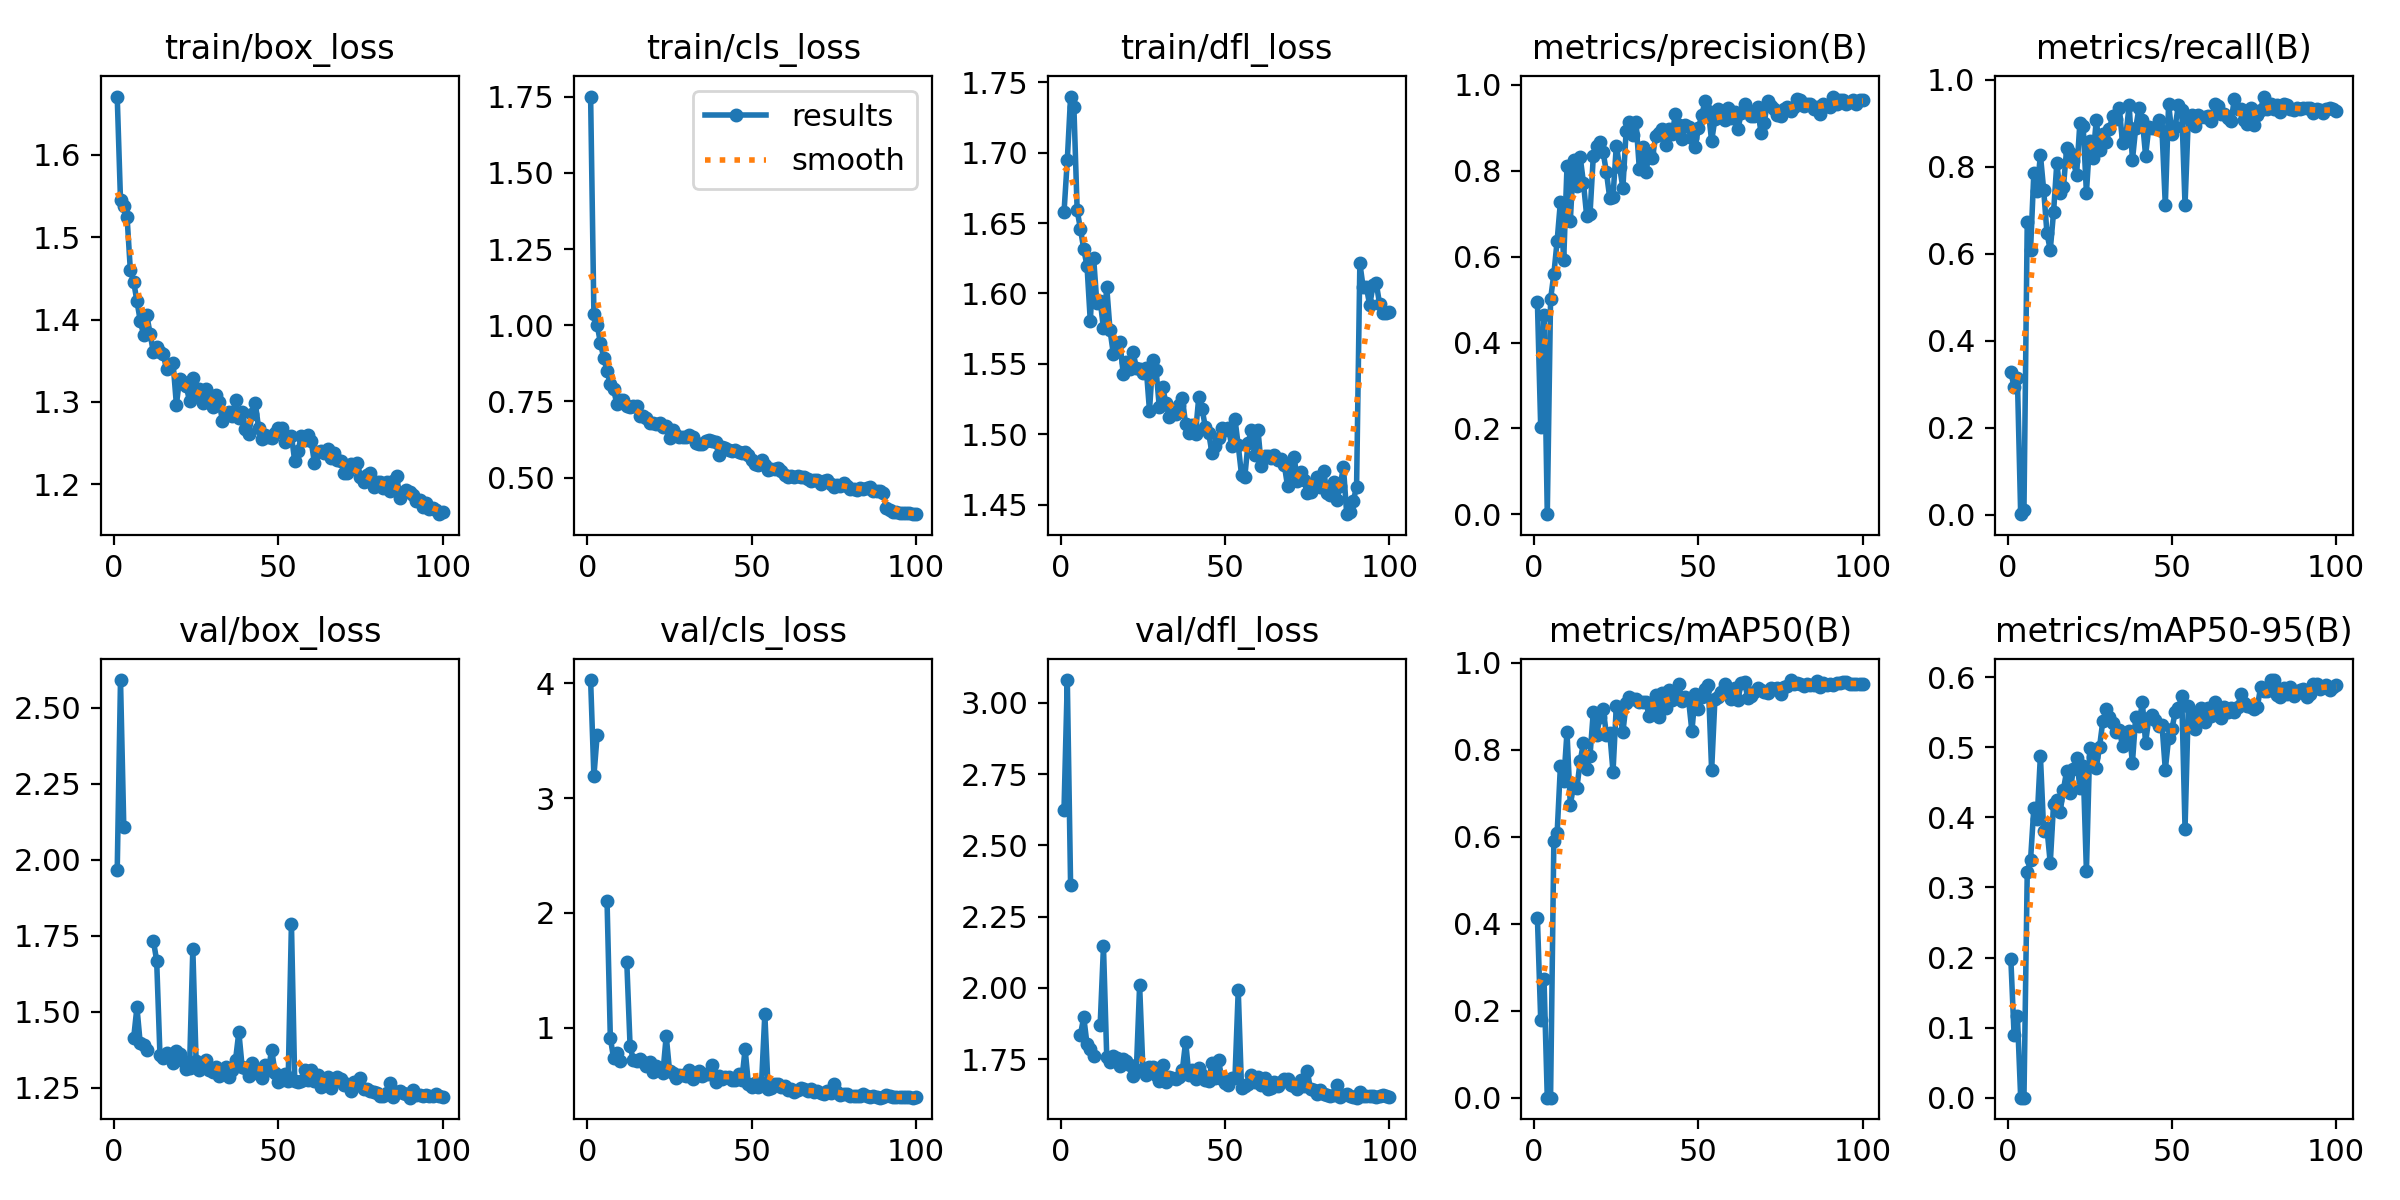

The table this chart was drawn from, first rows:
epoch, time, train/box_loss, train/cls_loss, train/dfl_loss, metrics/precision(B), metrics/recall(B), metrics/mAP50(B), metrics/mAP50-95(B), val/box_loss, val/cls_loss, val/dfl_loss, lr/pg0, lr/pg1, lr/pg2
1, 524.8, 1.67, 1.751, 1.658, 0.4938, 0.3289, 0.4129, 0.1986, 1.965, 4.029, 2.626, 0.0005508, 0.0005508, 0.0005508
2, 1117, 1.545, 1.037, 1.695, 0.2026, 0.293, 0.1788, 0.08902, 2.592, 3.192, 3.08, 0.001096, 0.001096, 0.001096
3, 1622, 1.537, 1.001, 1.74, 0.4652, 0.3148, 0.274, 0.1172, 2.108, 3.553, 2.361, 0.001629, 0.001629, 0.001629
4, 2023, 1.524, 0.9407, 1.733, 0.00019, 0.00104, 0.0001, 9e-05, nan, nan, nan, 0.001617, 0.001617, 0.001617
5, 2412, 1.459, 0.8931, 1.659, 0.5011, 0.01139, 0.00037, 5e-05, nan, nan, nan, 0.001601, 0.001601, 0.001601
6, 2919, 1.446, 0.8499, 1.646, 0.5594, 0.6738, 0.5903, 0.3221, 1.413, 2.1, 1.836, 0.001584, 0.001584, 0.001584
7, 3479, 1.422, 0.806, 1.632, 0.6369, 0.6077, 0.6079, 0.339, 1.515, 0.9099, 1.897, 0.001568, 0.001568, 0.001568
8, 4043, 1.399, 0.7894, 1.619, 0.7283, 0.7857, 0.7634, 0.4135, 1.396, 0.7306, 1.803, 0.001551, 0.001551, 0.001551
9, 4610, 1.382, 0.7406, 1.58, 0.5923, 0.7439, 0.7275, 0.3973, 1.39, 0.7792, 1.785, 0.001535, 0.001535, 0.001535
10, 5175, 1.405, 0.7531, 1.625, 0.8105, 0.8278, 0.8407, 0.4879, 1.374, 0.7088, 1.76, 0.001518, 0.001518, 0.001518
11, 5729, 1.383, 0.7554, 1.593, 0.6825, 0.7464, 0.6731, 0.3806, nan, nan, nan, 0.001502, 0.001502, 0.001502
12, 6321, 1.36, 0.7346, 1.595, 0.8256, 0.6468, 0.7166, 0.3842, 1.734, 1.574, 1.871, 0.001485, 0.001485, 0.001485
13, 6888, 1.367, 0.7315, 1.575, 0.7636, 0.6087, 0.7116, 0.3346, 1.668, 0.8422, 2.145, 0.001469, 0.001469, 0.001469
14, 7362, 1.361, 0.7348, 1.604, 0.8331, 0.6952, 0.7728, 0.4188, 1.359, 0.7147, 1.758, 0.001452, 0.001452, 0.001452
15, 7931, 1.358, 0.7351, 1.574, 0.7725, 0.8089, 0.8154, 0.4248, 1.348, 0.7092, 1.741, 0.001436, 0.001436, 0.001436
16, 8466, 1.34, 0.7009, 1.557, 0.694, 0.7393, 0.7547, 0.4076, 1.366, 0.7279, 1.76, 0.001419, 0.001419, 0.001419
17, 9024, 1.344, 0.7019, 1.564, 0.6995, 0.7528, 0.7863, 0.4392, 1.359, 0.7039, 1.755, 0.001403, 0.001403, 0.001403
18, 9453, 1.347, 0.6951, 1.566, 0.8342, 0.8429, 0.8867, 0.4668, 1.331, 0.6624, 1.726, 0.001386, 0.001386, 0.001386
19, 10006, 1.297, 0.679, 1.543, 0.8575, 0.8327, 0.8336, 0.4347, 1.371, 0.6976, 1.749, 0.00137, 0.00137, 0.00137
20, 10554, 1.328, 0.679, 1.551, 0.8672, 0.8143, 0.8744, 0.4686, 1.361, 0.61, 1.743, 0.001353, 0.001353, 0.001353
21, 11129, 1.325, 0.6754, 1.546, 0.8431, 0.7812, 0.8934, 0.4851, 1.338, 0.6626, 1.73, 0.001337, 0.001337, 0.001337
22, 11569, 1.319, 0.6791, 1.558, 0.7963, 0.8996, 0.8345, 0.4425, 1.313, 0.6463, 1.691, 0.00132, 0.00132, 0.00132
23, 12136, 1.301, 0.6646, 1.547, 0.7368, 0.8942, 0.8394, 0.4738, 1.315, 0.6079, 1.709, 0.001304, 0.001304, 0.001304
24, 12670, 1.329, 0.6679, 1.546, 0.7399, 0.7405, 0.749, 0.3229, 1.707, 0.9271, 2.009, 0.001287, 0.001287, 0.001287
25, 13239, 1.307, 0.6295, 1.544, 0.8589, 0.8599, 0.9006, 0.4992, 1.337, 0.6253, 1.716, 0.001271, 0.001271, 0.001271
26, 13663, 1.315, 0.655, 1.547, 0.8091, 0.8208, 0.8855, 0.4855, 1.308, 0.6071, 1.694, 0.001254, 0.001254, 0.001254
27, 14211, 1.299, 0.6401, 1.517, 0.7602, 0.9076, 0.8401, 0.471, 1.333, 0.5592, 1.721, 0.001238, 0.001238, 0.001238
28, 14754, 1.316, 0.6335, 1.553, 0.8937, 0.8386, 0.9068, 0.501, 1.342, 0.5844, 1.722, 0.001221, 0.001221, 0.001221
29, 15317, 1.308, 0.6335, 1.546, 0.9148, 0.8762, 0.9204, 0.5377, 1.309, 0.5867, 1.696, 0.001205, 0.001205, 0.001205
30, 15750, 1.294, 0.6325, 1.519, 0.8828, 0.8568, 0.9154, 0.5543, 1.302, 0.5764, 1.674, 0.001188, 0.001188, 0.001188
31, 16320, 1.309, 0.6383, 1.534, 0.9142, 0.8865, 0.9153, 0.5433, 1.319, 0.6295, 1.731, 0.001172, 0.001172, 0.001172
32, 16854, 1.3, 0.632, 1.522, 0.8053, 0.9173, 0.9094, 0.5347, 1.29, 0.5552, 1.669, 0.001155, 0.001155, 0.001155
33, 17421, 1.277, 0.6136, 1.513, 0.8557, 0.91, 0.9094, 0.5222, 1.299, 0.6002, 1.689, 0.001139, 0.001139, 0.001139
34, 17844, 1.285, 0.6101, 1.514, 0.7966, 0.9354, 0.9097, 0.5243, 1.32, 0.6188, 1.685, 0.001122, 0.001122, 0.001122
35, 18395, 1.287, 0.6111, 1.514, 0.8406, 0.8537, 0.8772, 0.502, 1.285, 0.5769, 1.679, 0.001106, 0.001106, 0.001106
36, 18934, 1.283, 0.6201, 1.521, 0.8307, 0.8706, 0.8895, 0.5083, 1.307, 0.5951, 1.689, 0.001089, 0.001089, 0.001089
37, 19529, 1.303, 0.6235, 1.525, 0.8813, 0.9419, 0.9246, 0.5234, 1.342, 0.5932, 1.712, 0.001073, 0.001073, 0.001073
38, 19960, 1.281, 0.6185, 1.507, 0.8872, 0.8155, 0.8759, 0.4782, 1.433, 0.6723, 1.812, 0.001056, 0.001056, 0.001056
39, 20528, 1.288, 0.6171, 1.501, 0.8968, 0.8898, 0.9302, 0.5436, 1.32, 0.5267, 1.694, 0.00104, 0.00104, 0.00104
40, 21054, 1.267, 0.5746, 1.506, 0.8612, 0.9347, 0.8956, 0.5308, 1.316, 0.5794, 1.712, 0.001023, 0.001023, 0.001023
41, 21624, 1.261, 0.6012, 1.5, 0.8968, 0.9081, 0.9361, 0.5649, 1.289, 0.5524, 1.68, 0.001007, 0.001007, 0.001007
42, 22053, 1.285, 0.5978, 1.527, 0.8856, 0.8257, 0.9134, 0.5067, 1.33, 0.5688, 1.719, 0.0009904, 0.0009904, 0.0009904
43, 22647, 1.299, 0.5902, 1.518, 0.9334, 0.8915, 0.9214, 0.5419, 1.314, 0.5712, 1.694, 0.0009739, 0.0009739, 0.0009739
44, 23186, 1.269, 0.5877, 1.505, 0.9074, 0.888, 0.9505, 0.5467, 1.297, 0.544, 1.677, 0.0009574, 0.0009574, 0.0009574
45, 23745, 1.255, 0.5892, 1.501, 0.8739, 0.8898, 0.9108, 0.5392, 1.284, 0.5456, 1.675, 0.0009409, 0.0009409, 0.0009409
46, 24177, 1.26, 0.5823, 1.487, 0.9065, 0.9075, 0.9216, 0.5301, 1.325, 0.5987, 1.736, 0.0009244, 0.0009244, 0.0009244
47, 24747, 1.258, 0.5806, 1.491, 0.9029, 0.8829, 0.9136, 0.5317, 1.31, 0.542, 1.685, 0.0009078, 0.0009078, 0.0009078
48, 25275, 1.257, 0.5836, 1.498, 0.8769, 0.7118, 0.8423, 0.4681, 1.376, 0.8126, 1.747, 0.0008913, 0.0008913, 0.0008913
49, 25888, 1.262, 0.5755, 1.504, 0.8566, 0.9447, 0.928, 0.5129, 1.299, 0.5064, 1.681, 0.0008748, 0.0008748, 0.0008748
50, 26318, 1.268, 0.5576, 1.503, 0.8998, 0.876, 0.8933, 0.5256, 1.269, 0.4775, 1.668, 0.0008583, 0.0008583, 0.0008583
51, 26876, 1.268, 0.5452, 1.505, 0.9295, 0.8923, 0.9202, 0.5501, 1.277, 0.5136, 1.658, 0.0008418, 0.0008418, 0.0008418
52, 27414, 1.252, 0.5399, 1.492, 0.963, 0.9427, 0.94, 0.5559, 1.294, 0.4812, 1.686, 0.0008253, 0.0008253, 0.0008253
53, 28067, 1.256, 0.557, 1.511, 0.9401, 0.9309, 0.9497, 0.5726, 1.271, 0.5154, 1.683, 0.0008088, 0.0008088, 0.0008088
54, 28504, 1.259, 0.5409, 1.492, 0.8691, 0.7118, 0.7524, 0.3837, 1.79, 1.117, 1.992, 0.0007923, 0.0007923, 0.0007923
55, 29072, 1.228, 0.5242, 1.471, 0.921, 0.9128, 0.916, 0.5591, 1.272, 0.4599, 1.648, 0.0007758, 0.0007758, 0.0007758
56, 29606, 1.24, 0.5276, 1.47, 0.9432, 0.9199, 0.9211, 0.5368, 1.269, 0.4763, 1.657, 0.0007593, 0.0007593, 0.0007593
57, 30204, 1.259, 0.5292, 1.494, 0.9296, 0.893, 0.9317, 0.5262, 1.273, 0.5077, 1.664, 0.0007428, 0.0007428, 0.0007428
58, 30630, 1.254, 0.5298, 1.503, 0.9183, 0.9185, 0.9501, 0.5489, 1.308, 0.5114, 1.694, 0.0007263, 0.0007263, 0.0007263
59, 31181, 1.26, 0.5206, 1.485, 0.9469, 0.915, 0.9311, 0.5559, 1.276, 0.4844, 1.67, 0.0007098, 0.0007098, 0.0007098
60, 31728, 1.252, 0.5084, 1.503, 0.9237, 0.9153, 0.9169, 0.5366, 1.308, 0.4932, 1.686, 0.0006933, 0.0006933, 0.0006933
... 40 more rows
